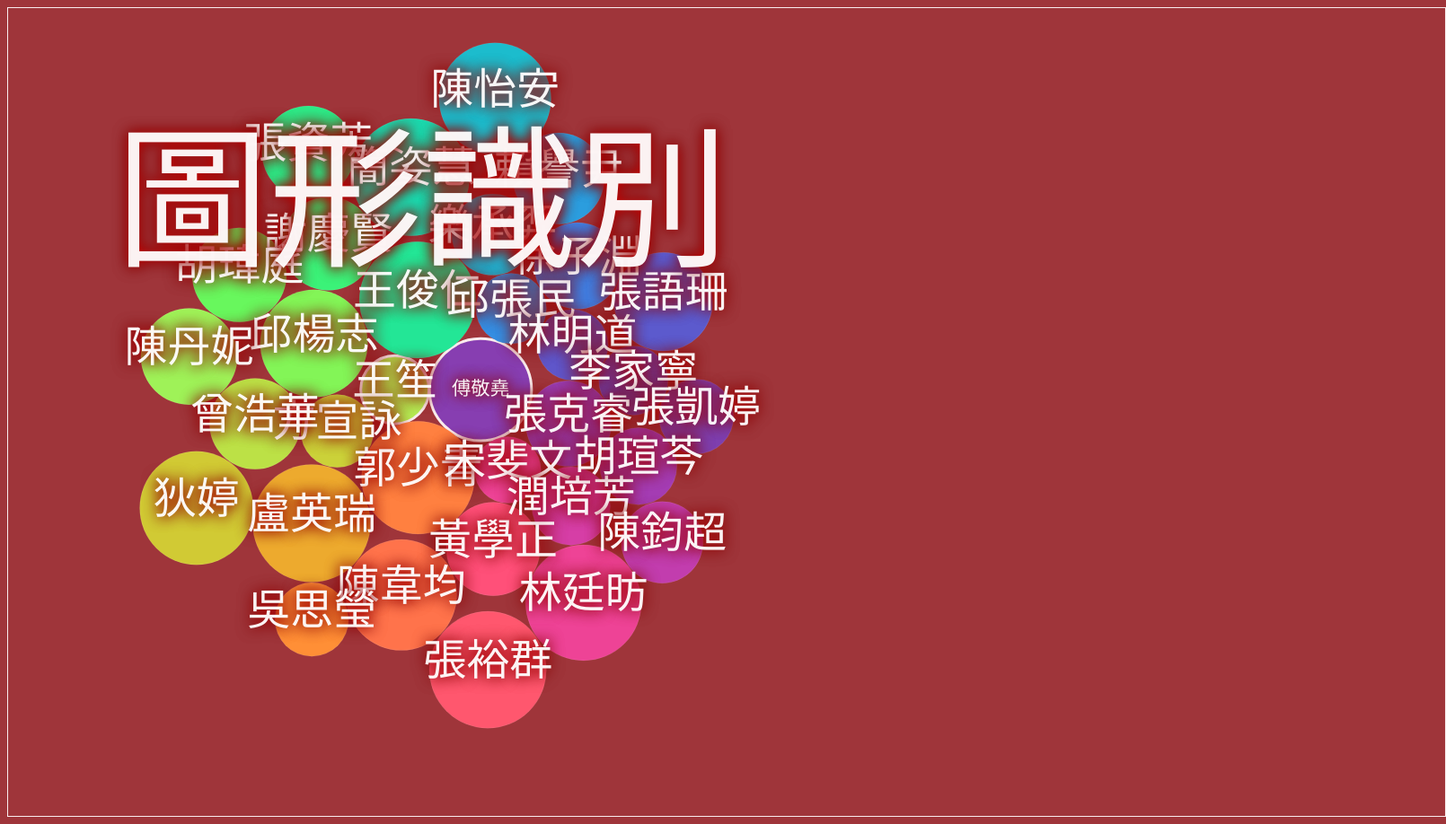
D3 v4 page, settled after 480 driven frames (8 s of simulated time); the page loaded 1 data file(s).



var dataset;

d3.csv("./syllabus/smooth-zooming/data.csv", function(d) {
  return {
    'id': d.學號,
    'name': d.姓名
    };
}, function(error, rows) {
        if(error){
          console.log('oh no');
        }
        else{
          dataset = rows;
          render();
        }
});

var cgx = 512;
var cgy = 256;


function render(){

var svg = d3.select("svg"),
    width = +svg.attr("width"),
    height = +svg.attr("height"),
    size = Math.max(width, height);

let myScale = d3.scaleLinear()
  .domain([-3, 3])
  .rangeRound([1, 12]);

//var color = d3.scaleRainbow()
//    .domain([0, 2 * Math.PI]);

var color = d3.scaleSequential(d3.interpolateRainbow)
  .domain([0, 2 * Math.PI]);

var circles = d3.packSiblings(d3.range(dataset.length)
    .map(d3.randomUniform(36, 66))
    .map(function(r) { return {r: r}; }))
  //.filter(function(d) { return -1500 < d.x && d.x < 1500 && -960 < d.y && d.y < 960; });




svg
  .data(['圖形識別'])
  .append("a")
  //.attr("xlink:href", 'https://myweb.ntut.edu.tw/~tjhsieh/c/cg/cg2021f/syllabus.html')
  .attr("xlink:href", './syllabus/index.html')
  .append("text")
    .attr("x", function(d) { cgx += Math.random()*200; return cgx - 448; })
    .attr("y", function(d) { cgy += Math.random()*200; return cgy - 128; })
    //.style("font-size", '66pt')
    .text(function(d) { return d; })
    .on;

svg
  .select("g")
  .selectAll("circle")
  .data(circles)
  .enter()
    .append("a")
    //.attr("xlink:href", function(d) { 
      //console.log(Math.atan2(d.y, d.x)); 
      //return 'https://myweb.ntut.edu.tw/~tjhsieh/c/cg/cg2021f/hw/index.html#hw' + myScale(Math.atan2(d.y, d.x));
      //return './hw/index.html#hw' + ((myScale(Math.atan2(d.y, d.x)) + 7) % 12 + 1);
    //})
    .append("circle")
    .style("fill", function(d) { return color(d.angle = Math.atan2(d.y, d.x)); })
    .attr("cx", function(d) { return Math.cos(d.angle) * (size / Math.SQRT2 + 30); })
    .attr("cy", function(d) { return Math.sin(d.angle) * (size / Math.SQRT2 + 30); })
    .attr("r", function(d) { return d.r - 0.25; })
     .on("mouseover", function(d) {
      //Get this bar's x/y values, then augment for the tooltip
      var xPosition = Math.round(d3.mouse(this)[0]) + 500;
      var yPosition = Math.round(d3.mouse(this)[1]) + 480;

      //Update the tooltip position and value
      d3.select("#tooltip")
        .style("left", xPosition + "px")
        .style("top", yPosition + "px")
        .select("#value")
        //.text('hw' + ((myScale(Math.atan2(d.y, d.x)) + 7) % 12 + 1) + ', (' + xPosition + ', ' + yPosition + '), ' + Math.atan2(d.y, d.x).toFixed(2) + ', ' + color(Math.atan2(d.y, d.x)) + ', ' + String.fromCharCode(getRandomInt(19968, 40959)) );
        //.text('hw' + ((myScale(Math.atan2(d.y, d.x)) + 7) % 12 + 1) + ', (' + xPosition + ', ' + yPosition + '), ' + Math.atan2(d.y, d.x).toFixed(2) + ', ' + color(Math.atan2(d.y, d.x)) )
        .text('傅敬堯、潤培芳、胡瑄芩')

      //Show the tooltip
      d3.select("#tooltip").classed("hidden", false);
     })
     .on("mouseout", function() {
      //Hide the tooltip
      d3.select("#tooltip").classed("hidden", true);
     })
  .transition()
    .ease(d3.easeCubicOut)
    .delay(function(d) { return Math.sqrt(d.x * d.x + d.y * d.y) * 10; })
    .duration(1000)
    .attr("cx", function(d) { return d.x; })
    .attr("cy", function(d) { return d.y; })
  .transition()
    .ease(d3.easeElasticInOut.amplitude(10).period(0.3)) // https://observablehq.com/@d3/easing
    .delay(function(d) { return Math.sqrt(d.x * d.x + d.y * d.y) * 60; })
    .duration(1000)
    .style("stroke-width", '3px')
    ;

    /*
  .transition()
    .ease(d3.easeCubicOut)
    .delay(function(d) { return Math.sqrt(d.x * d.x + d.y * d.y) * 10; })
    .duration(1000)
    .attr("cx", function(d) { return 0; })
    .attr("cy", function(d) { return 0; });
    */

svg
  .select("g")
  .selectAll("text")
  .data(circles)
  .enter()
    .append("text")
    //.classed("className", true)
    .attr("x", 1600)
    .attr("y", 0)
    .text(function(d,i){
      // Math.min(i, dataset.length - 1)
      if (i < dataset.length)
        return dataset[i].name;
      else
        return String.fromCharCode(getRandomInt(19968, 40959));
    })
  .transition()
    .ease(d3.easeCubicOut)
    .delay(function(d) { return Math.sqrt(d.x * d.x + d.y * d.y) * 10; })
    .duration(1000)
    .attr("x", function(d) { return d.x; })
    .attr("y", function(d) { return d.y + 6; })
  .transition()
    .ease(d3.easeElasticOut)
    .delay(function(d) { return Math.sqrt(d.x * d.x + d.y * d.y) * 60; })
    .duration(1000)
    .style("font-size", '36pt')
  .transition()
    .ease(d3.easeQuadIn)
    .delay(function(d) { return Math.sqrt(d.x * d.x + d.y * d.y) * 10; })
    .duration(3000)
    .style("font-size", '16pt')
    ;
}

function getRandomInt(min, max) {
  min = Math.ceil(min);
  max = Math.floor(max);
  return Math.floor(Math.random() * (max - min) + min); 
  //The maximum is exclusive and the minimum is inclusive
}

setTimeout(function() {
  var texts = document.getElementsByTagName('text');

  var myClass = 's' + new Date().getTime() % 3;

  for (var i = 0; i < texts.length; i++) {
      texts[i].classList.add(myClass);
  }

}, 1000);




### data: syllabus/smooth-zooming/data.csv
?學號, 姓名
111C51501, 王笙
111C51502, 傅敬堯
111C51504, 郭少青
111C51505, 王俊仁
111C51507, 宋斐文
111C51508, 邱張民
111C51509, 方宣詠
111C51512, 邱楊志
111C51513, 張克睿
111C51515, 林明道
111C51516, 黃學正
111C51517, 樂承羿
111C51518, 盧英瑞
111C51519, 謝慶賢
111C51520, 潤培芳
111C51521, 徐子淵
111C51523, 曾浩華
111C51528, 李家寧
111C51529, 林廷昉
111C51530, 陳韋均
111C51531, 賴譽尹
111C51533, 簡姿慧
111C51534, 狄婷
111C51537, 胡瑄芩
111C51538, 張語珊
111C51539, 張凱婷
111C51540, 胡瑋庭
111C51541, 陳丹妮
111C51542, 陳怡安
111C51544, 張裕群
111C51545, 陳鈞超
111C51546, 吳思瑩
111C51547, 張資芳